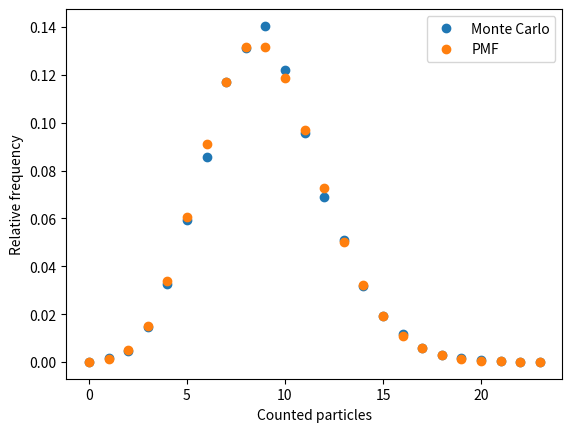

Recreate this plot in Python.
mean_particles = 10

efficiency = 0.9

nsimulations = 10000

import numpy as np
rng = np.random.default_rng(seed=6870)

from scipy.stats import poisson
impinging_particles = poisson.rvs(mu=mean_particles, size=nsimulations, random_state=rng)
impinging_particles

from scipy.stats import binom
counted_particles = binom.rvs(n=impinging_particles, p=efficiency)
counted_particles

frequency = np.bincount(counted_particles) 
frequency

relative_frequency = frequency / nsimulations
relative_frequency

# Array with PMF values with same size as the frequency data 
k_max = relative_frequency.size
k = np.arange(k_max)
mean = mean_particles * efficiency
pmf = poisson.pmf(k, mu=mean)

import matplotlib.pyplot as plt
fig, ax = plt.subplots()
ax.set_xlabel("Counted particles")
ax.set_ylabel('Relative frequency')
ax.plot(k, relative_frequency, ls='None', marker='o', label="Monte Carlo")
ax.plot(k, pmf, ls='', marker='o', label='PMF')
ax.legend()